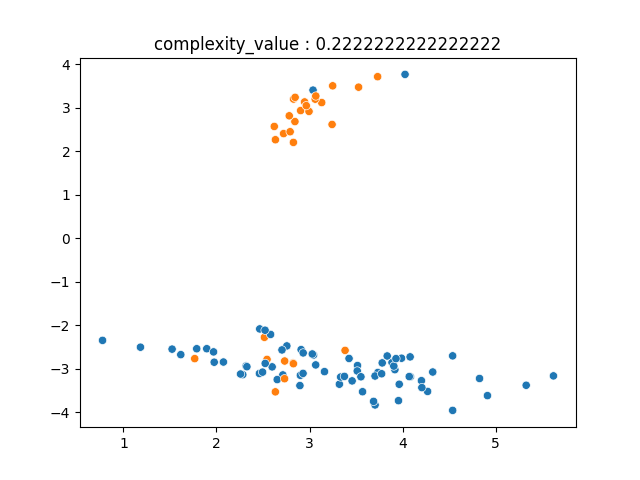

The file beside this chart, header and first rows:
3.955735638240836849e+00, -3.731184233882530066e+00, 0.000000000000000000e+00
2.597953819077586601e+00, -2.955030810289029031e+00, 0.000000000000000000e+00
2.542943169453842245e+00, -2.783495858740950180e+00, 1.000000000000000000e+00
2.074516197550620333e+00, -2.843814532546648177e+00, 0.000000000000000000e+00
4.268386394314715560e+00, -3.519178707625040481e+00, 0.000000000000000000e+00
3.703992364996099518e+00, -3.829402463053780181e+00, 0.000000000000000000e+00
3.043212010443236970e+00, -2.682436260221074065e+00, 0.000000000000000000e+00
1.522872427345442148e+00, -2.547344220826272210e+00, 0.000000000000000000e+00
2.633161485645358901e+00, 2.262814377201729510e+00, 1.000000000000000000e+00
1.765924208231845149e+00, -2.765488397739948034e+00, 1.000000000000000000e+00
3.916928896422879003e+00, -3.019180105774473599e+00, 0.000000000000000000e+00
4.537839921364457574e+00, -3.954995786797272928e+00, 0.000000000000000000e+00
2.904058509585738079e+00, 2.932972774812729888e+00, 1.000000000000000000e+00
3.988492311830755810e+00, -2.756085822994595702e+00, 0.000000000000000000e+00
2.514912579172341456e+00, -2.276296431459415182e+00, 1.000000000000000000e+00
2.826431675946082134e+00, 2.201376324546427732e+00, 1.000000000000000000e+00
4.537603250671571331e+00, -2.701914808307102955e+00, 0.000000000000000000e+00
3.526892070522323230e+00, 3.470232154455812346e+00, 1.000000000000000000e+00
3.515289079141902029e+00, -2.924431033892646692e+00, 0.000000000000000000e+00
4.083768956340945167e+00, -3.182082791529655896e+00, 0.000000000000000000e+00
1.182961695418886405e+00, -2.503042344254656548e+00, 0.000000000000000000e+00
5.620894550890983332e+00, -3.162137178878836163e+00, 0.000000000000000000e+00
2.620972711839304470e+00, 2.567977041390191228e+00, 1.000000000000000000e+00
2.994249852317472982e+00, 2.913052022268631358e+00, 1.000000000000000000e+00
2.461197689463089588e+00, -3.107386130237893784e+00, 0.000000000000000000e+00
4.026082390903827246e+00, 3.763642847055971963e+00, 0.000000000000000000e+00
1.895337356155907482e+00, -2.537947115184061797e+00, 0.000000000000000000e+00
7.755089480917662925e-01, -2.346523133676299278e+00, 0.000000000000000000e+00
3.569506165874098524e+00, -3.525968118938818119e+00, 0.000000000000000000e+00
3.037276764989338407e+00, 3.402458633570561553e+00, 0.000000000000000000e+00
2.822430261590315403e+00, -2.867348291808791139e+00, 1.000000000000000000e+00
2.946732017328646425e+00, 3.130921659118361511e+00, 1.000000000000000000e+00
2.495083899108843539e+00, -3.075531721703034460e+00, 0.000000000000000000e+00
1.787450126408614226e+00, -2.538476195971160365e+00, 0.000000000000000000e+00
3.885942923591123588e+00, -2.853891698677715638e+00, 0.000000000000000000e+00
3.687969705529672293e+00, -3.747786212873354561e+00, 0.000000000000000000e+00
3.512396202018717162e+00, -3.049143497711299666e+00, 0.000000000000000000e+00
3.381739185477901088e+00, -2.576779605832480780e+00, 1.000000000000000000e+00
4.071286795990006091e+00, -3.177759355658959173e+00, 0.000000000000000000e+00
3.457441097231403582e+00, -3.277054239043953210e+00, 0.000000000000000000e+00
2.318010243838337647e+00, -2.935216887324785695e+00, 0.000000000000000000e+00
2.282527008248360190e+00, -3.133554911845836344e+00, 0.000000000000000000e+00
5.327873545742274786e+00, -3.377587179470614931e+00, 0.000000000000000000e+00
3.552025812435098295e+00, -3.182710626900294937e+00, 0.000000000000000000e+00
1.968354519636335009e+00, -2.610903005589928494e+00, 0.000000000000000000e+00
3.242045613708926410e+00, 2.613836343573473275e+00, 1.000000000000000000e+00
2.464476255955566408e+00, -2.083261128574256382e+00, 0.000000000000000000e+00
3.320430547358413254e+00, -3.353256181600860586e+00, 0.000000000000000000e+00
2.581151938391973655e+00, -2.209820603882053369e+00, 0.000000000000000000e+00
2.258472868462764627e+00, -3.119581993069181269e+00, 0.000000000000000000e+00
3.248488152140375007e+00, 3.501329533926733184e+00, 1.000000000000000000e+00
1.975366720552841793e+00, -2.847919204112024705e+00, 0.000000000000000000e+00
3.905529507259111188e+00, -2.936543199119398206e+00, 0.000000000000000000e+00
4.323665516386378194e+00, -3.073107479064956848e+00, 0.000000000000000000e+00
3.731524280148273753e+00, 3.711174040270544872e+00, 1.000000000000000000e+00
2.712913096113552580e+00, -3.140272540550111291e+00, 0.000000000000000000e+00
2.732531399604274380e+00, -2.820598361079520000e+00, 1.000000000000000000e+00
2.721003752273015053e+00, 2.403610353151411694e+00, 1.000000000000000000e+00
2.326625058447201244e+00, -2.950759640218975743e+00, 0.000000000000000000e+00
2.909500305857965152e+00, -2.558423046750395002e+00, 0.000000000000000000e+00
4.202238324059599073e+00, -3.272056531613428021e+00, 0.000000000000000000e+00
... 39 more rows
